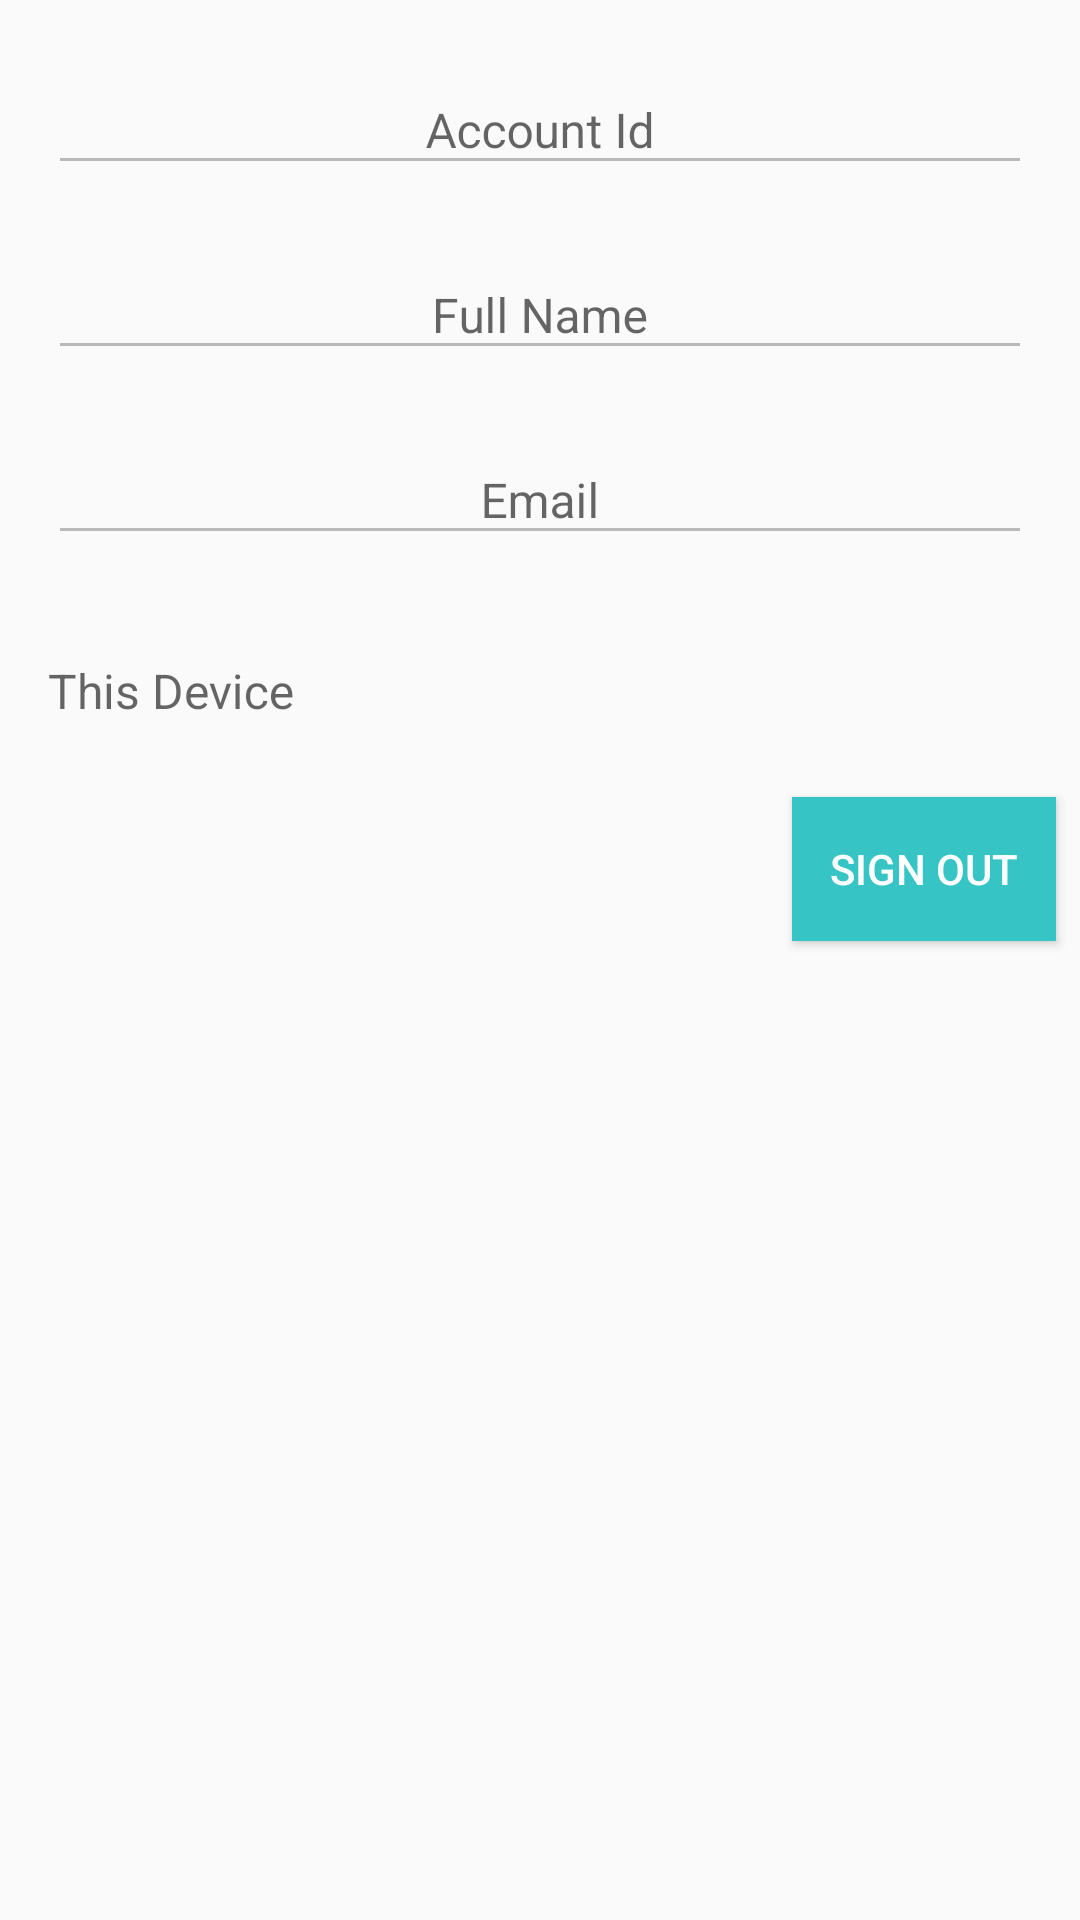

Produce the Android XML layout that renders to this screen, including the resource entries it uses.
<!-- AndroidManifest.xml: application theme AppTheme -->
<!-- res/layout/fragment_account.xml -->
<?xml version="1.0" encoding="utf-8"?>
<layout xmlns:android="http://schemas.android.com/apk/res/android"
    xmlns:app="http://schemas.android.com/apk/res-auto"
    xmlns:tools="http://schemas.android.com/tools">

    <data>

        <variable
            name="account"
            type="ro.ao.benchmark.model.account.UserInfo" />
    </data>

    <androidx.constraintlayout.widget.ConstraintLayout
        android:layout_width="match_parent"
        android:layout_height="match_parent"
        tools:context=".ui.main.account.AccountFragment">

        <LinearLayout
            android:id="@+id/userInfoLayout"
            android:layout_width="match_parent"
            android:layout_height="wrap_content"
            android:layout_marginStart="8dp"
            android:layout_marginTop="8dp"
            android:layout_marginEnd="8dp"
            android:gravity="start"
            android:orientation="vertical"
            app:layout_constraintEnd_toEndOf="parent"
            app:layout_constraintStart_toStartOf="parent"
            app:layout_constraintTop_toTopOf="parent">

            <com.google.android.material.textfield.TextInputLayout
                android:layout_width="match_parent"
                android:layout_height="wrap_content"
                android:layout_margin="4dp"
                android:hint="@string/account_id">

                <com.google.android.material.textfield.TextInputEditText
                    android:id="@+id/accountIdEditText"
                    android:layout_width="match_parent"
                    android:layout_height="wrap_content"
                    android:layout_margin="4dp"
                    android:enabled="false"
                    android:gravity="center"
                    android:text="@{account.id}"
                    android:textColor="@color/colorPrimaryDark"
                    android:textSize="16sp" />

            </com.google.android.material.textfield.TextInputLayout>


            <com.google.android.material.textfield.TextInputLayout
                android:layout_width="match_parent"
                android:layout_height="wrap_content"
                android:layout_margin="4dp"
                android:hint="@string/full_name">

                <com.google.android.material.textfield.TextInputEditText
                    android:id="@+id/fullnameEditText"
                    android:layout_width="match_parent"
                    android:layout_height="wrap_content"
                    android:layout_margin="4dp"
                    android:enabled="false"
                    android:gravity="center"
                    android:text="@{account.fullName}"
                    android:textColor="@color/colorPrimaryDark"
                    android:textSize="16sp" />

            </com.google.android.material.textfield.TextInputLayout>

            <com.google.android.material.textfield.TextInputLayout
                android:layout_width="match_parent"
                android:layout_height="wrap_content"
                android:layout_margin="4dp"
                android:hint="@string/email">

                <com.google.android.material.textfield.TextInputEditText
                    android:id="@+id/emailEditText"
                    android:layout_width="match_parent"
                    android:layout_height="wrap_content"
                    android:layout_margin="4dp"
                    android:enabled="false"
                    android:gravity="center"
                    android:text="@{account.email}"
                    android:textColor="@color/colorPrimaryDark"
                    android:textSize="16sp" />

            </com.google.android.material.textfield.TextInputLayout>


            <com.google.android.material.textfield.TextInputLayout
                android:layout_width="match_parent"
                android:layout_height="wrap_content"
                android:layout_marginStart="4dp"
                android:layout_marginTop="16dp"
                android:layout_marginEnd="4dp"
                android:layout_marginBottom="4dp"
                android:hint="@string/device_model">

                <com.google.android.material.textfield.TextInputEditText
                    android:id="@+id/deviceModelEditText"
                    android:layout_width="match_parent"
                    android:layout_height="wrap_content"
                    android:layout_margin="4dp"
                    android:background="@android:color/transparent"
                    android:enabled="false"
                    android:textColor="@android:color/black"
                    android:textSize="16sp" />

            </com.google.android.material.textfield.TextInputLayout>

        </LinearLayout>

        <ProgressBar
            android:id="@+id/progressBar"
            style="?android:attr/progressBarStyle"
            android:layout_width="wrap_content"
            android:layout_height="wrap_content"
            android:visibility="gone"
            app:layout_constraintBottom_toBottomOf="parent"
            app:layout_constraintEnd_toEndOf="parent"
            app:layout_constraintStart_toStartOf="parent"
            app:layout_constraintTop_toTopOf="parent" />

        <Button
            android:id="@+id/signOutButton"
            android:layout_width="wrap_content"
            android:layout_height="wrap_content"
            android:layout_marginTop="16dp"
            android:layout_marginEnd="8dp"
            android:background="@color/colorPrimary"
            android:text="@string/sign_out"
            android:textColor="@android:color/white"
            app:layout_constraintEnd_toEndOf="parent"
            app:layout_constraintTop_toBottomOf="@+id/userInfoLayout" />

    </androidx.constraintlayout.widget.ConstraintLayout>

</layout>
<!-- resources referenced by this layout -->
<resources>
  <color name="colorPrimary">#36C5C4</color>
  <color name="colorPrimaryDark">#1b6464</color>
  <string name="account_id">Account Id</string>
  <string name="device_model">This Device</string>
  <string name="email">Email</string>
  <string name="full_name">Full Name</string>
  <string name="sign_out">Sign Out</string>
  <style name="AppTheme" parent="Theme.AppCompat.Light.DarkActionBar">
          
          <item name="colorPrimary">@color/colorPrimaryDark</item>
          <item name="colorPrimaryDark">@color/colorPrimary</item>
          <item name="colorAccent">@color/colorAccent</item>
      </style>
  <color name="colorAccent">#03DAC5</color>
</resources>
